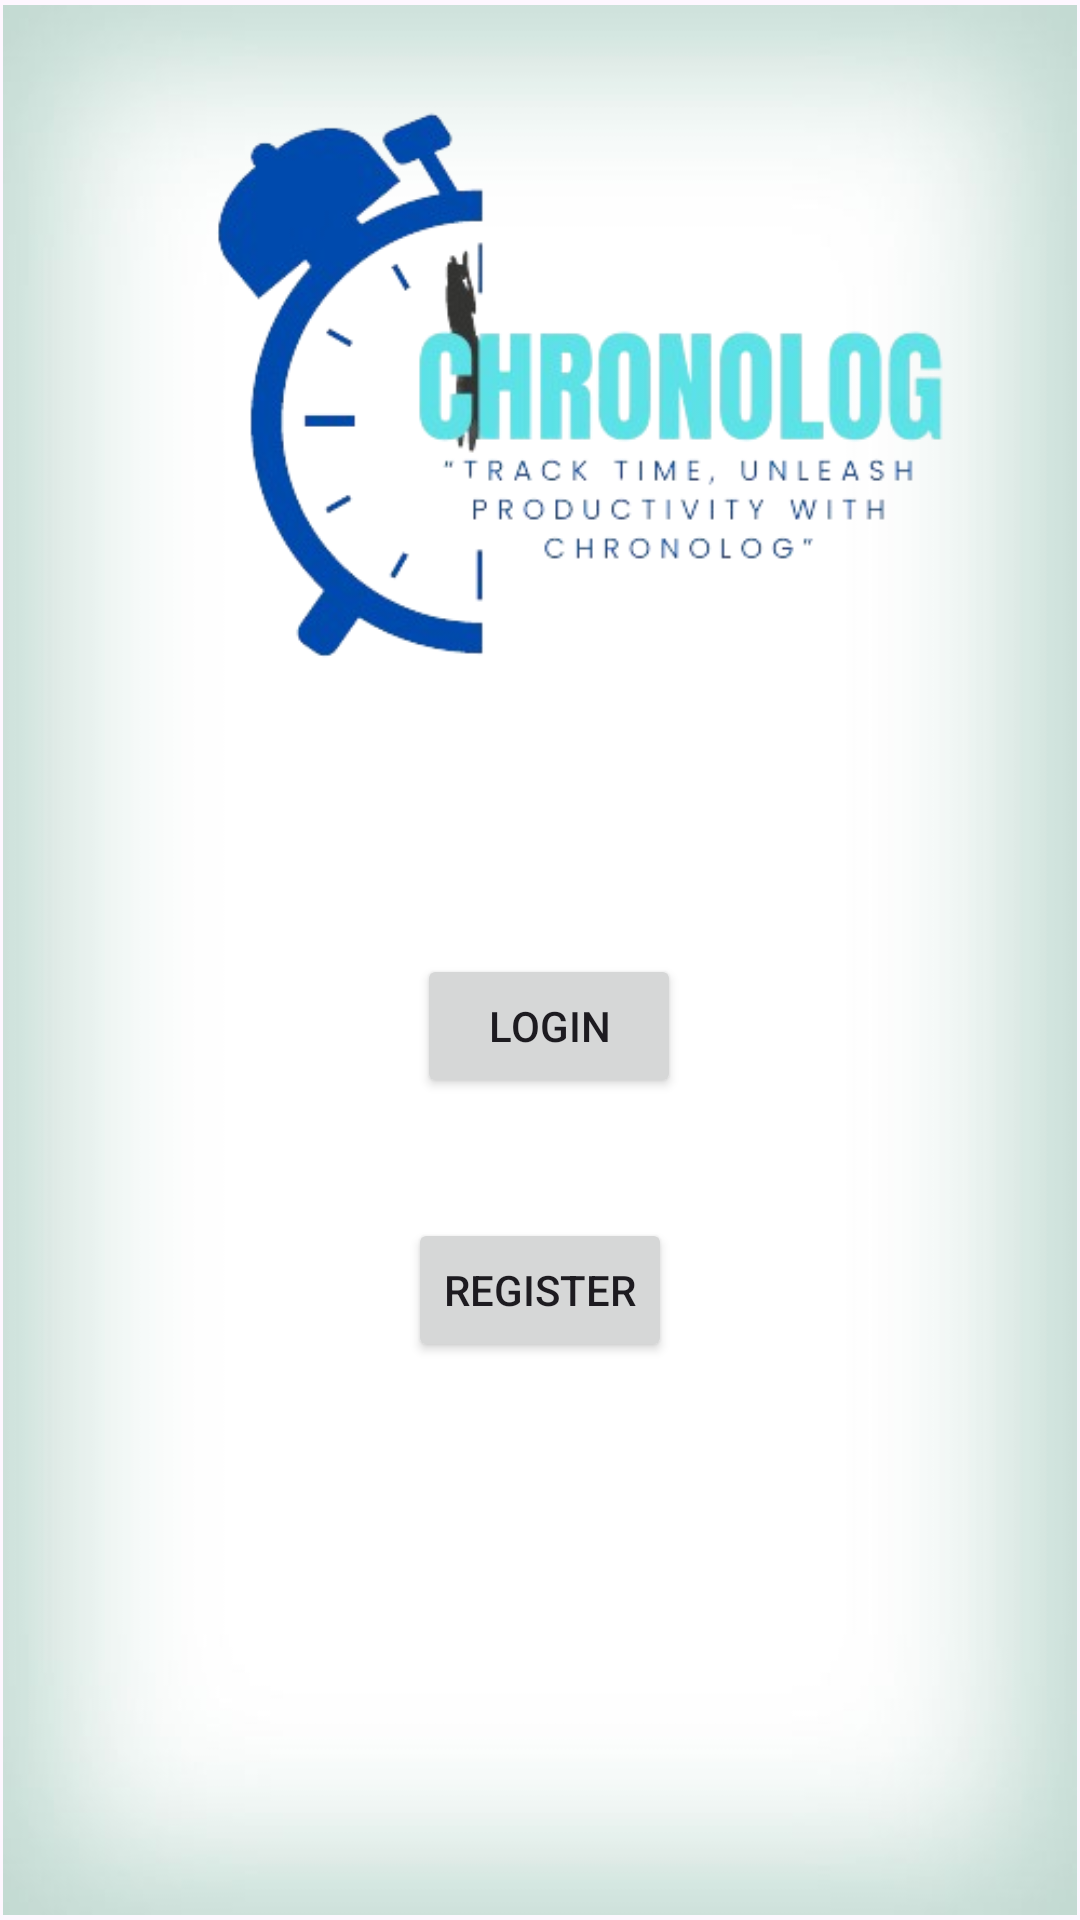

This screen was rendered from an Android layout file. Write that file and the resources it references.
<!-- AndroidManifest.xml: application theme Theme.ChronologApp -->
<!-- res/layout/activity_main.xml -->
<?xml version="1.0" encoding="utf-8"?>
<androidx.constraintlayout.widget.ConstraintLayout xmlns:android="http://schemas.android.com/apk/res/android"
    xmlns:app="http://schemas.android.com/apk/res-auto"
    xmlns:tools="http://schemas.android.com/tools"
    android:id="@+id/main"
    android:layout_width="match_parent"
    android:layout_height="match_parent"
    tools:context=".MainActivity">

    <ImageView
        android:id="@+id/imageView3"
        android:layout_width="0dp"
        android:layout_height="0dp"
        android:layout_marginStart="1dp"
        android:layout_marginEnd="1dp"
        app:layout_constraintBottom_toBottomOf="parent"
        app:layout_constraintEnd_toEndOf="parent"
        app:layout_constraintStart_toStartOf="parent"
        app:layout_constraintTop_toTopOf="parent"
        app:srcCompat="@drawable/download__1_" />

    <ImageView
        android:id="@+id/imageView2"
        android:layout_width="wrap_content"
        android:layout_height="wrap_content"
        android:layout_marginStart="16dp"
        android:layout_marginBottom="261dp"
        app:layout_constraintBottom_toBottomOf="parent"
        app:layout_constraintStart_toStartOf="parent"
        app:srcCompat="@drawable/modern_technology_clock_logo_removebg_preview" />

    <Button
        android:id="@+id/btnLogin1"
        android:layout_width="wrap_content"
        android:layout_height="wrap_content"
        android:layout_marginStart="3dp"
        android:layout_marginBottom="13dp"
        android:text="Login"
        app:layout_constraintBottom_toBottomOf="@+id/imageView2"
        app:layout_constraintStart_toStartOf="@+id/btnRegister" />

    <Button
        android:id="@+id/btnRegister"
        android:layout_width="wrap_content"
        android:layout_height="wrap_content"
        android:layout_marginTop="27dp"
        android:text="Register"
        app:layout_constraintEnd_toEndOf="parent"
        app:layout_constraintStart_toStartOf="parent"
        app:layout_constraintTop_toBottomOf="@+id/imageView2" />

</androidx.constraintlayout.widget.ConstraintLayout>
<!-- resources referenced by this layout -->
<resources>
  <!-- drawable download__1_: jpeg bitmap (drawable, 13117 bytes) -->
  <!-- drawable modern_technology_clock_logo_removebg_preview: png bitmap (drawable, 75580 bytes) -->
  <style name="Theme.ChronologApp" parent="Base.Theme.ChronologApp" />
  <style name="Base.Theme.ChronologApp" parent="Theme.Material3.DayNight.NoActionBar">
          
          
      </style>
</resources>
